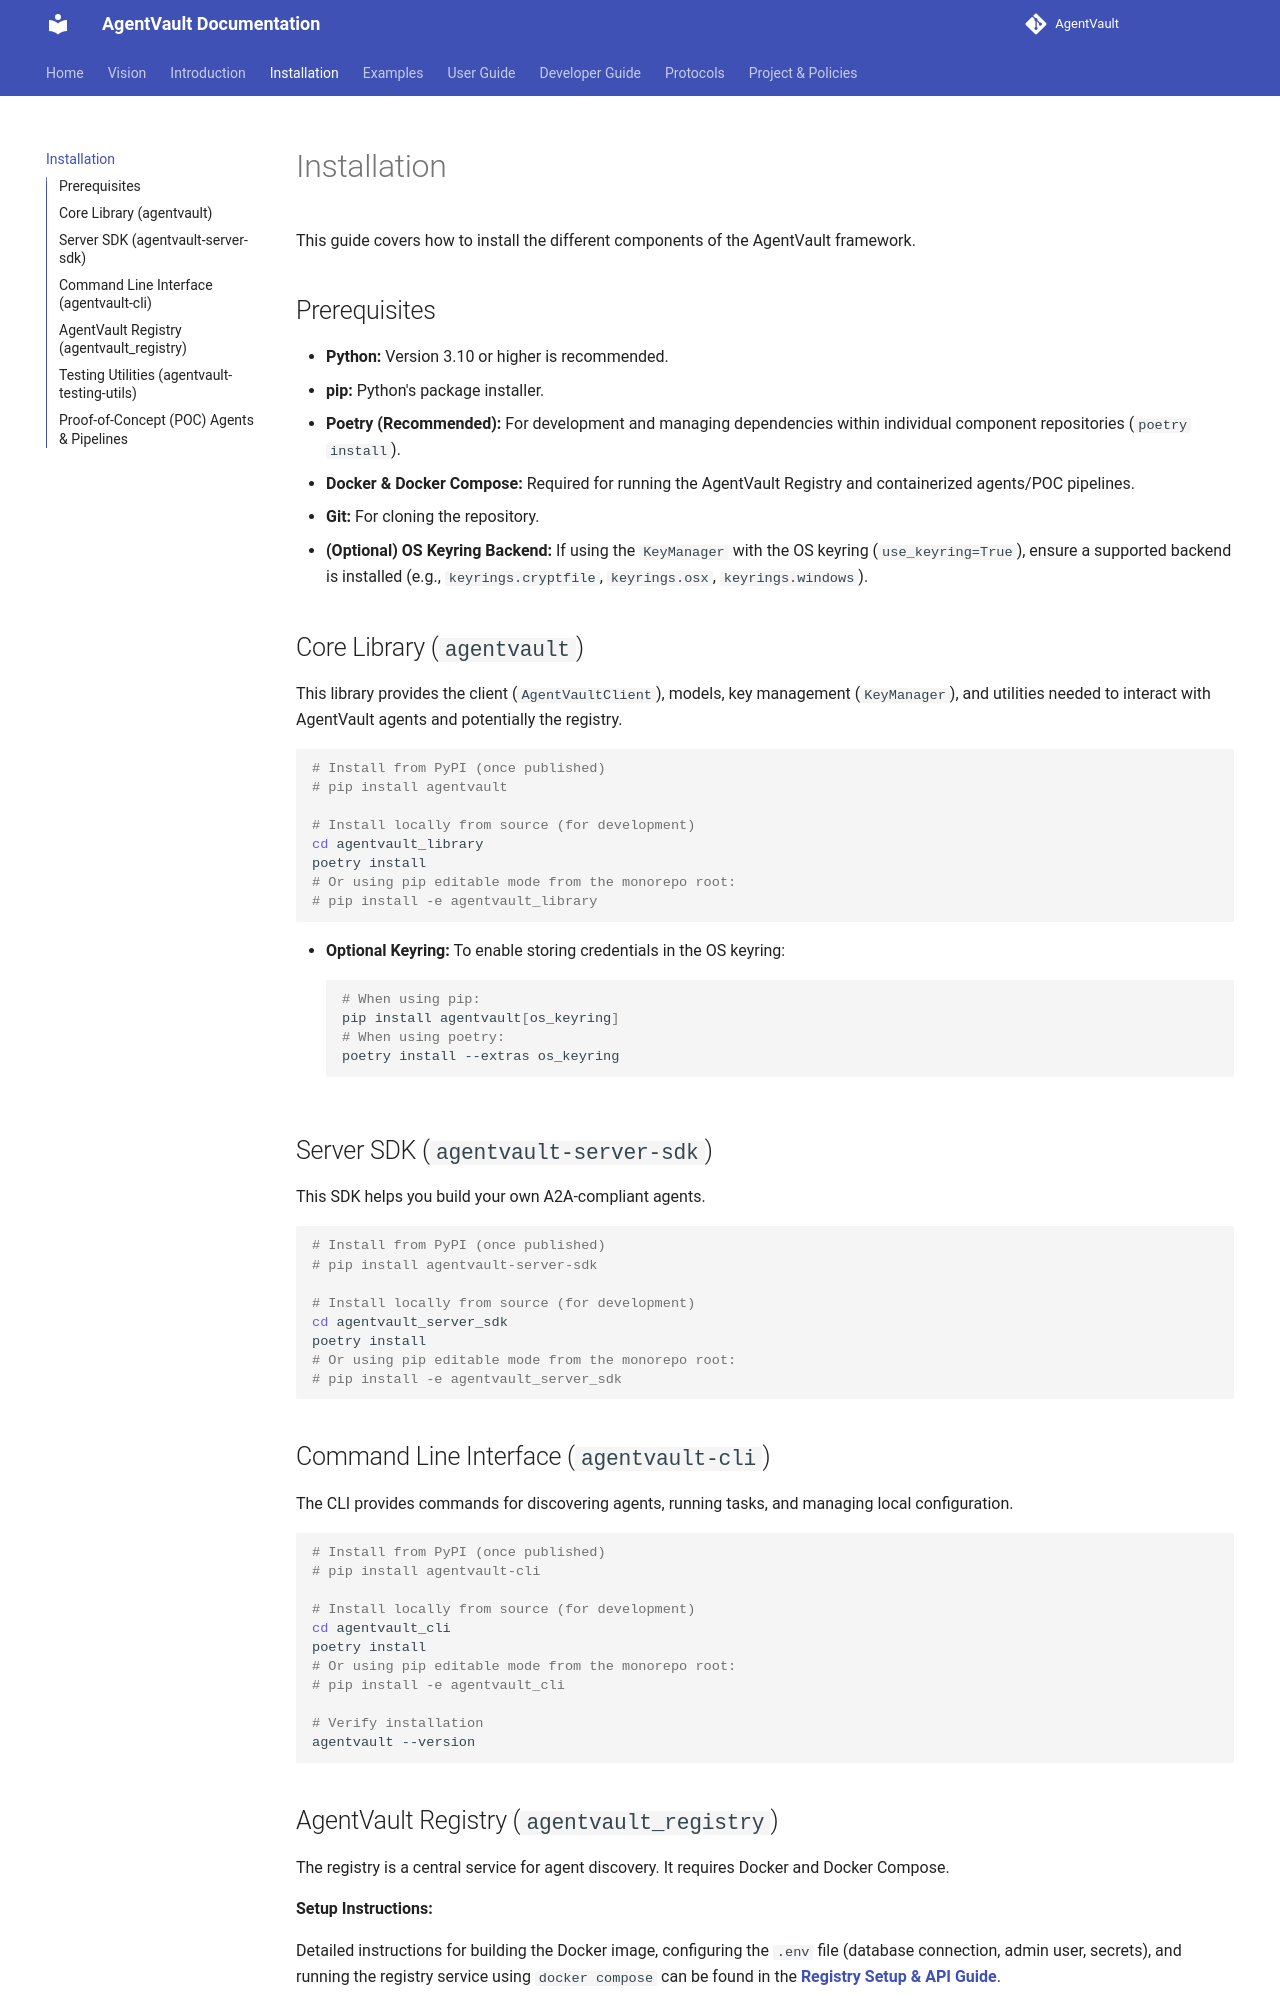

repository: SecureAgentTools/AgentVault · page: installation/index.html · generator: mkdocs

# Installation

This guide covers how to install the different components of the AgentVault framework.

## Prerequisites

*   **Python:** Version 3.10 or higher is recommended.
*   **pip:** Python's package installer.
*   **Poetry (Recommended):** For development and managing dependencies within individual component repositories (`poetry install`).
*   **Docker & Docker Compose:** Required for running the AgentVault Registry and containerized agents/POC pipelines.
*   **Git:** For cloning the repository.
*   **(Optional) OS Keyring Backend:** If using the `KeyManager` with the OS keyring (`use_keyring=True`), ensure a supported backend is installed (e.g., `keyrings.cryptfile`, `keyrings.osx`, `keyrings.windows`).

## Core Library (`agentvault`)

This library provides the client (`AgentVaultClient`), models, key management (`KeyManager`), and utilities needed to interact with AgentVault agents and potentially the registry.

```bash
# Install from PyPI (once published)
# pip install agentvault

# Install locally from source (for development)
cd agentvault_library
poetry install
# Or using pip editable mode from the monorepo root:
# pip install -e agentvault_library
```

*   **Optional Keyring:** To enable storing credentials in the OS keyring:
    ```bash
    # When using pip:
    pip install agentvault[os_keyring]
    # When using poetry:
    poetry install --extras os_keyring
    ```

## Server SDK (`agentvault-server-sdk`)

This SDK helps you build your own A2A-compliant agents.

```bash
# Install from PyPI (once published)
# pip install agentvault-server-sdk

# Install locally from source (for development)
cd agentvault_server_sdk
poetry install
# Or using pip editable mode from the monorepo root:
# pip install -e agentvault_server_sdk
```

## Command Line Interface (`agentvault-cli`)

The CLI provides commands for discovering agents, running tasks, and managing local configuration.

```bash
# Install from PyPI (once published)
# pip install agentvault-cli

# Install locally from source (for development)
cd agentvault_cli
poetry install
# Or using pip editable mode from the monorepo root:
# pip install -e agentvault_cli

# Verify installation
agentvault --version
```

## AgentVault Registry (`agentvault_registry`)

The registry is a central service for agent discovery. It requires Docker and Docker Compose.

**Setup Instructions:**

Detailed instructions for building the Docker image, configuring the `.env` file (database connection, admin user, secrets), and running the registry service using `docker compose` can be found in the **[Registry Setup & API Guide](developer_guide/registry.md#running-with-docker-recommended)**.
